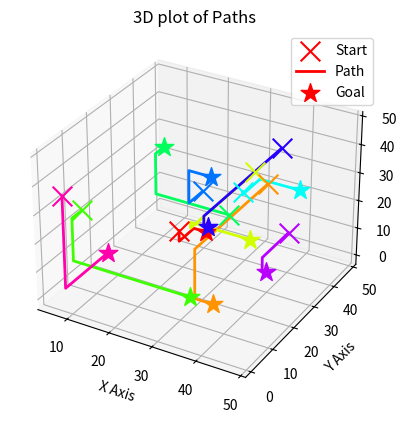

Python code for this plot:
import time
import random
import numpy as np
from itertools import product

from scipy.sparse import coo_matrix, csr_matrix
from scipy.sparse.csgraph import maximum_flow

import matplotlib.pyplot as plt
from matplotlib import colors


class PathNotFound(Exception):
    pass


def timer(start, label=""):
    """
    Prints the elapsed time since 'start' with an optional label.
    Returns the current time so you can measure again.
    """
    now = time.perf_counter()
    print(f"{label} : {round(now - start, 3)}s.")
    return now


def generate_random_points(size, dim, n_agents, seed=None):
    """
    Generates:
        - 'inside_nodes': The set of points strictly inside the grid
        - 'edge_nodes': The set of points on the boundary
        - 'starts': Randomly-chosen start locations (from 'inside_nodes')
        - 'goals': Randomly-chosen goal locations (from 'edge_nodes')
    """
    if seed is not None:
        random.seed(seed)

    # All points in an n-dim grid of 'size' in each dimension
    nodes = list(product(*[range(size)] * dim))

    # A smaller bounding box for 'inside' to ensure there's an actual 'edge'
    inside_nodes = list(product(*[range(2, size - 2)] * dim))
    edge_nodes = set(nodes) - set(inside_nodes)  # all points not inside

    starts = [random.choice(inside_nodes) for _ in range(n_agents)]
    goals = [random.choice(list(edge_nodes)) for _ in range(n_agents)]

    return starts, goals, nodes


def coord_to_index(coord, size, dim):
    """
    Converts an n-D coordinate (tuple) to a single integer index
    (row-major ordering).
    """
    # Example (2D): (x, y) -> x * size + y
    # Example (3D): (x, y, z) -> x * size^2 + y * size + z
    # etc.
    idx = 0
    mul = 1
    for c in reversed(coord):
        idx += c * mul
        mul *= size
    return idx


def index_to_coord(index, size, dim):
    """
    Inverse of coord_to_index (row-major).
    """
    coords = []
    for _ in range(dim):
        coords.append(index % size)
        index //= size
    return tuple(reversed(coords))


def build_grid_matrix(size, dim, starts, goals):
    """
    Builds a directed grid graph in an n-D, size^dim domain.
    Each edge has capacity = 1.

    Also adds a super-source and super-sink:
      - super_source_index = total_nodes
      - super_sink_index   = total_nodes + 1

    Returns:
      A (CSR matrix)        : adjacency matrix with capacities
      node_count (int)      : total_nodes (without super-source/sink)
      super_source_index    : index of super-source in adjacency
      super_sink_index      : index of super-sink in adjacency
      all_nodes (list)      : list of coordinates (tuples) in the grid
    """
    # total grid nodes
    node_count = size**dim

    # We'll collect row, col, data for edges in lists
    row = []
    col = []
    data = []

    # For each coordinate in the grid, link to neighbors in each dimension
    all_nodes = [index_to_coord(i, size, dim) for i in range(node_count)]

    for i, coord in enumerate(all_nodes):
        # For each dimension, try +1 and -1 neighbor to form edges
        for d in range(dim):
            neighbor_plus = list(coord)
            neighbor_plus[d] += 1
            if neighbor_plus[d] < size:
                j = coord_to_index(tuple(neighbor_plus), size, dim)
                # add edge i->j (capacity=1)
                row.append(i)
                col.append(j)
                data.append(1)

            neighbor_minus = list(coord)
            neighbor_minus[d] -= 1
            if neighbor_minus[d] >= 0:
                j = coord_to_index(tuple(neighbor_minus), size, dim)
                # add edge i->j (capacity=1)
                row.append(i)
                col.append(j)
                data.append(1)

    # Add super-source, super-sink
    super_source_index = node_count
    super_sink_index = node_count + 1

    # For each start, add edge (super_source -> start)
    for s in starts:
        s_idx = coord_to_index(s, size, dim)
        row.append(super_source_index)
        col.append(s_idx)
        data.append(1)

    # For each goal, add edge (goal -> super_sink)
    for g in goals:
        g_idx = coord_to_index(g, size, dim)
        row.append(g_idx)
        col.append(super_sink_index)
        data.append(1)

    total_nodes_with_ss = node_count + 2

    # Build a COO matrix then convert to CSR
    A_coo = coo_matrix((data, (row, col)), shape=(total_nodes_with_ss, total_nodes_with_ss), dtype=np.int32)
    A = A_coo.tocsr()  # Convert to CSR for maximum_flow

    return A, node_count, super_source_index, super_sink_index, all_nodes


def extract_paths_from_flow_matrix(flow_matrix, size, dim, starts, goals, super_source_idx, super_sink_idx):
    """
    Reconstructs paths by following edges with flow > 0
    directly from the flow_matrix returned by SciPy maximum_flow.

    flow_matrix        : 2D NumPy array from `res.flow`
    size, dim          : grid parameters (for indexing)
    starts, goals      : lists of coordinate tuples
    super_source_idx   : integer index of super-source
    super_sink_idx     : integer index of super-sink

    Returns a list of np.ndarray (one path array per agent)
    """
    # Build an index <-> coord map for the "real" grid nodes
    # (excluding super-source, super-sink)
    node_count = size**dim

    def idx_to_coord(idx):
        return index_to_coord(idx, size, dim)

    # Put goals in a set for quick membership tests
    goals_set = set(goals)

    paths = []

    for start in starts:
        path = []
        current_coord = start
        current_idx = coord_to_index(current_coord, size, dim)

        while True:
            path.append(current_coord)
            if current_coord in goals_set:
                # Reached a goal
                break

            # Find an outgoing edge with flow>0 from current_idx
            # search only among 'real' nodes and super_sink
            row_flow = flow_matrix.getrow(current_idx).toarray()[0]
            next_idx = None
            # We can scan row_flow for a positive flow
            # ignoring super_source because we never want to go back

            for j in np.where(row_flow > 0)[0]:
                if j != super_source_idx:  # skip going back to super-source
                    next_idx = j
                    break

            if next_idx is None:
                # Path reconstruction failed
                path = []
                break

            # Convert next_idx -> coordinate (unless it's super-sink)
            if next_idx == super_sink_idx:
                # The next node is super-sink => we reached the end
                # (we only consider this valid if we're actually a goal)
                # But the check above was "if current_coord in goals_set"...
                # so typically we wouldn't break here unless we want to handle
                # corner cases (some flows might go directly into sink).
                break

            current_coord = idx_to_coord(next_idx)
            current_idx = next_idx

        if not path or path[-1] not in goals_set:
            raise PathNotFound(f"No valid path found from start={start}")

        paths.append(np.array(path))

    return paths


def plot_paths(paths, starts, goals, dim, n_agents, title="Multi-Agent Paths"):
    """
    Plots the paths in either 2D or 3D with a single legend showing
    'Start', 'Path', 'Goal'. Each agent gets a unique color.
    """
    fig = plt.figure(title)

    # Create axes for 2D or 3D
    if dim == 2:
        axes = fig.add_subplot()
        axes.set_xlabel("X Axis")
        axes.set_ylabel("Y Axis")
    elif dim == 3:
        axes = fig.add_subplot(projection="3d")
        axes.set_xlabel("X Axis")
        axes.set_ylabel("Y Axis")
        axes.set_zlabel("Z Axis")
    else:
        raise ValueError("This plotting function only supports 2D or 3D.")

    axes.set_title(f"{dim}D plot of Paths")

    # Color normalization (range 0..n_agents)
    cn = colors.Normalize(0, n_agents)

    # For legend
    handles, labels = [], []

    # Plot each agent’s path
    for i, path in enumerate(paths):
        color = plt.cm.hsv(cn(i))  # Pick a color for the agent's path

        if dim == 2:
            # Scatter start
            start_obj = axes.scatter(path[0][0], path[0][1], color=color, marker="x", s=200, label="Start")
            # Path line
            path_objs = axes.plot(path[:, 0], path[:, 1], color=color, lw=2, label="Path")
            # Scatter goal
            goal_obj = axes.scatter(path[-1][0], path[-1][1], color=color, marker="*", s=200, label="Goal")
        else:  # dim == 3
            start_obj = axes.scatter(path[0][0], path[0][1], path[0][2], color=color, marker="x", s=200, label="Start")
            path_objs = axes.plot(path[:, 0], path[:, 1], path[:, 2], color=color, lw=2, label="Path")
            goal_obj = axes.scatter(path[-1][0], path[-1][1], path[-1][2], color=color, marker="*", s=200, label="Goal")

        # Add "Start", "Path", "Goal" to legend only once
        if i == 0:
            # path_objs is a list from plt.plot, so extract the line handle
            for obj in [start_obj, path_objs[0], goal_obj]:
                handles.append(obj)
                labels.append(obj.get_label())

    # Remove duplicate labels, if any
    by_label = dict(zip(labels, handles))
    axes.legend(by_label.values(), by_label.keys(), loc="best")

    plt.show()


def check_paths(starts, goals, paths):
    """
    Checks that every path starts with a valid 'start' and
    ends with a valid 'goal', removing them as it goes.
    If at the end, no starts/goals remain, we know each
    was used exactly once. Otherwise, an error is raised.
    """
    # Convert to sets for O(1) membership checks and removals
    remaining_starts = set(starts)
    remaining_goals = set(goals)

    # Print lengths
    print("Length of starts:", len(starts))
    print("Length of goals:", len(goals))
    print("Length of remaining_starts:", len(remaining_starts))
    print("Length of remaining_goals:", len(remaining_goals))
    if len(remaining_starts) != len(starts):
        print("duplicate starts")
    if len(remaining_goals) != len(goals):
        print("duplicate goals")
    for i, path in enumerate(paths):
        # path is a NumPy array of coordinates
        start_node = tuple(path[0])
        goal_node = tuple(path[-1])

        # Remove the start from remaining_starts
        if start_node in remaining_starts:
            remaining_starts.remove(start_node)
        else:
            raise ValueError(f"Path {i} start {start_node} is not in 'starts' or was used already!")

        # Remove the goal from remaining_goals
        if goal_node in remaining_goals:
            remaining_goals.remove(goal_node)
        else:
            print(goals, starts)
            print(f"Path {i} goal {goal_node} is not in 'goals' or was used already!")

    # After processing all paths, ensure none are left over
    if remaining_starts or remaining_goals:
        print(f"Not all starts/goals were used! " f"Remaining starts={remaining_starts}, goals={remaining_goals}")
    else:
        print("All starts and goals were matched with valid paths!")


def run_sparse_flow(dim=3, size=50, n_agents=10, seed=3):
    """
    Same logic as your 'main()', but returns the extracted paths.
    """
    t0 = time.perf_counter()

    # 1) Generate random starts/goals
    starts, goals, _ = generate_random_points(size, dim, n_agents, seed=seed)

    # 2) Build the grid adjacency matrix + super-source/sink
    A, node_count, s_idx, t_idx, all_coords = build_grid_matrix(size, dim, starts, goals)

    # 3) Solve for maximum flow (SciPy)
    res = maximum_flow(A, s_idx, t_idx)
    flow_matrix = res.flow

    # 4) Reconstruct paths
    paths = extract_paths_from_flow_matrix(flow_matrix, size, dim, starts, goals, super_source_idx=s_idx, super_sink_idx=t_idx)
    check_paths(starts, goals, paths)

    runtime = time.perf_counter() - t0
    plot_paths(starts=starts, goals=goals, paths=paths, dim=3, n_agents=len(paths))

    return paths, runtime


def solve_sparse_flow(starts, goals, dim=3, size=50):
    """
    Builds the adjacency matrix + super-source/sink, solves
    maximum flow using SciPy, extracts paths, and returns them.
    Returns (paths, runtime).
    """
    t0 = time.perf_counter()

    # 1. Build the adjacency matrix with super-source/sink
    A, node_count, s_idx, t_idx, all_coords = build_grid_matrix(size, dim, starts, goals)

    # 2. Solve for maximum flow
    res = maximum_flow(A, s_idx, t_idx)
    flow_value = res.flow_value
    flow_matrix = res.flow

    # 3. Extract paths
    paths = extract_paths_from_flow_matrix(flow_matrix, size, dim, starts, goals, super_source_idx=s_idx, super_sink_idx=t_idx)

    # Optional: check_paths(starts, goals, paths)

    runtime = time.perf_counter() - t0
    return paths, runtime


def main():
    """
    Original main() that just prints times, etc.
    """
    paths, runtime = run_sparse_flow()
    print(f"[sparse_flow] Found {len(paths)} paths in {round(runtime, 3)}s.")


if __name__ == "__main__":
    main()
